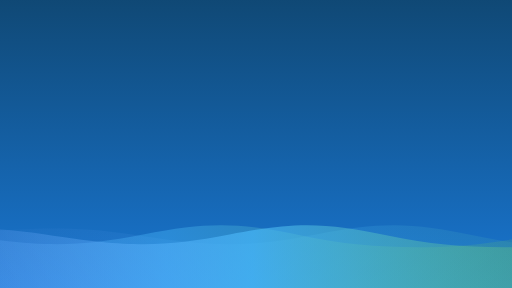
t = 0.00 s
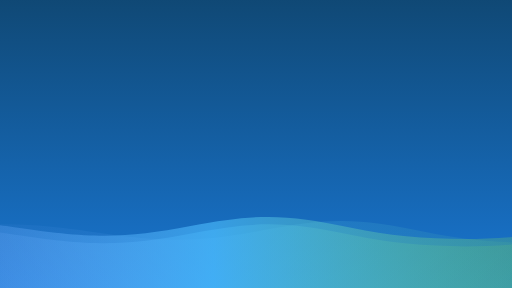
t = 1.80 s
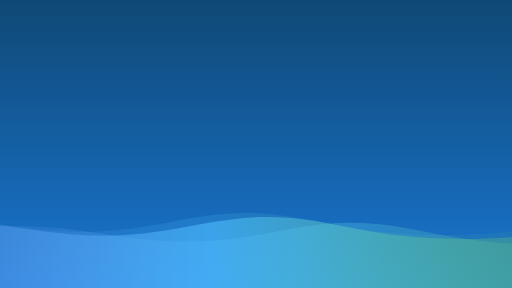
t = 3.30 s
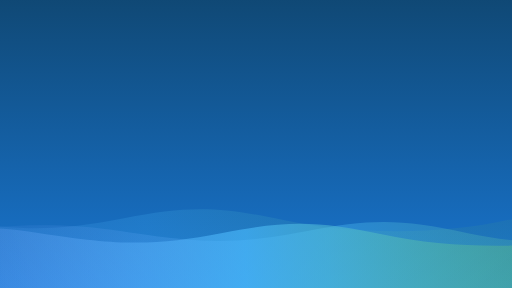
t = 5.00 s
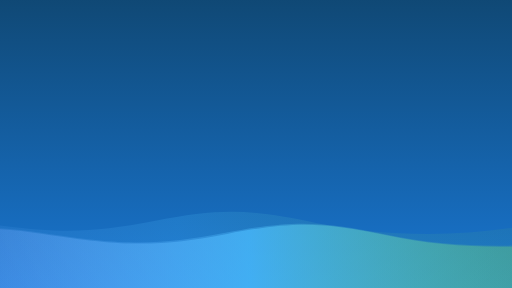
t = 6.40 s
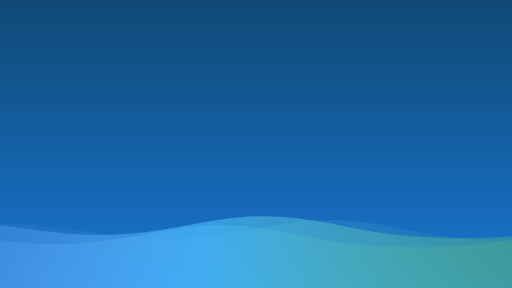
t = 8.00 s

The animated SVG that drew these frames (rendered in a browser with its animation timeline set to each time). Animation: 3 SMIL elements (animateTransform=3); one cycle of 10.00 s, repeats indefinitely.

<svg version="1.1" xmlns="http://www.w3.org/2000/svg"
		xmlns:xlink="http://www.w3.org/1999/xlink" x="0px" y="0px" width="100%" height="100%" viewBox="0 0 1600 900" preserveAspectRatio="xMidYMax slice">
		<defs>
			<linearGradient id="bg">
				<stop offset="0%" style="stop-color:rgba(130, 158, 249, 0.06)"></stop>
				<stop offset="50%" style="stop-color:rgba(76, 190, 255, 0.6)"></stop>
				<stop offset="100%" style="stop-color:rgba(115, 209, 72, 0.2)"></stop>
			</linearGradient>
			<path id="wave" fill="url(#bg)" d="M-363.852,502.589c0,0,236.988-41.997,505.475,0
	s371.981,38.998,575.971,0s293.985-39.278,505.474,5.859s493.475,48.368,716.963-4.995v560.106H-363.852V502.589z" />
		</defs>


  <defs>
    <style type="text/css">
 * {
		padding: 0;
		margin: 0;
	}
	svg {
		position: absolute;
		top: 0;
		left: 0;
    width: 100%;
    height: 100%;
		box-sizing: border-box;
		display: block;
		background-color: #1976d2;
    background-image: linear-gradient(to bottom, rgba(14, 65, 102, 0.86), #1976d2);
	}
    </style>
  </defs>


		<g>
			<use xlink:href='#wave' opacity=".3">
				<animateTransform
          attributeName="transform"
          attributeType="XML"
          type="translate"
          dur="10s"
          calcMode="spline"
          values="270 230; -334 180; 270 230"
          keyTimes="0; .5; 1"
          keySplines="0.42, 0, 0.58, 1.0;0.42, 0, 0.58, 1.0"
          repeatCount="indefinite" />
			</use>
			<use xlink:href='#wave' opacity=".6">
				<animateTransform
          attributeName="transform"
          attributeType="XML"
          type="translate"
          dur="8s"
          calcMode="spline"
          values="-270 230;243 220;-270 230"
          keyTimes="0; .6; 1"
          keySplines="0.42, 0, 0.58, 1.0;0.42, 0, 0.58, 1.0"
          repeatCount="indefinite" />
			</use>
			<use xlink:href='#wave' opacty=".9">
				<animateTransform
          attributeName="transform"
          attributeType="XML"
          type="translate"
          dur="6s"
          calcMode="spline"
          values="0 230;-140 200;0 230"
          keyTimes="0; .4; 1"
          keySplines="0.42, 0, 0.58, 1.0;0.42, 0, 0.58, 1.0"
          repeatCount="indefinite" />
			</use>
		</g>
	</svg>
